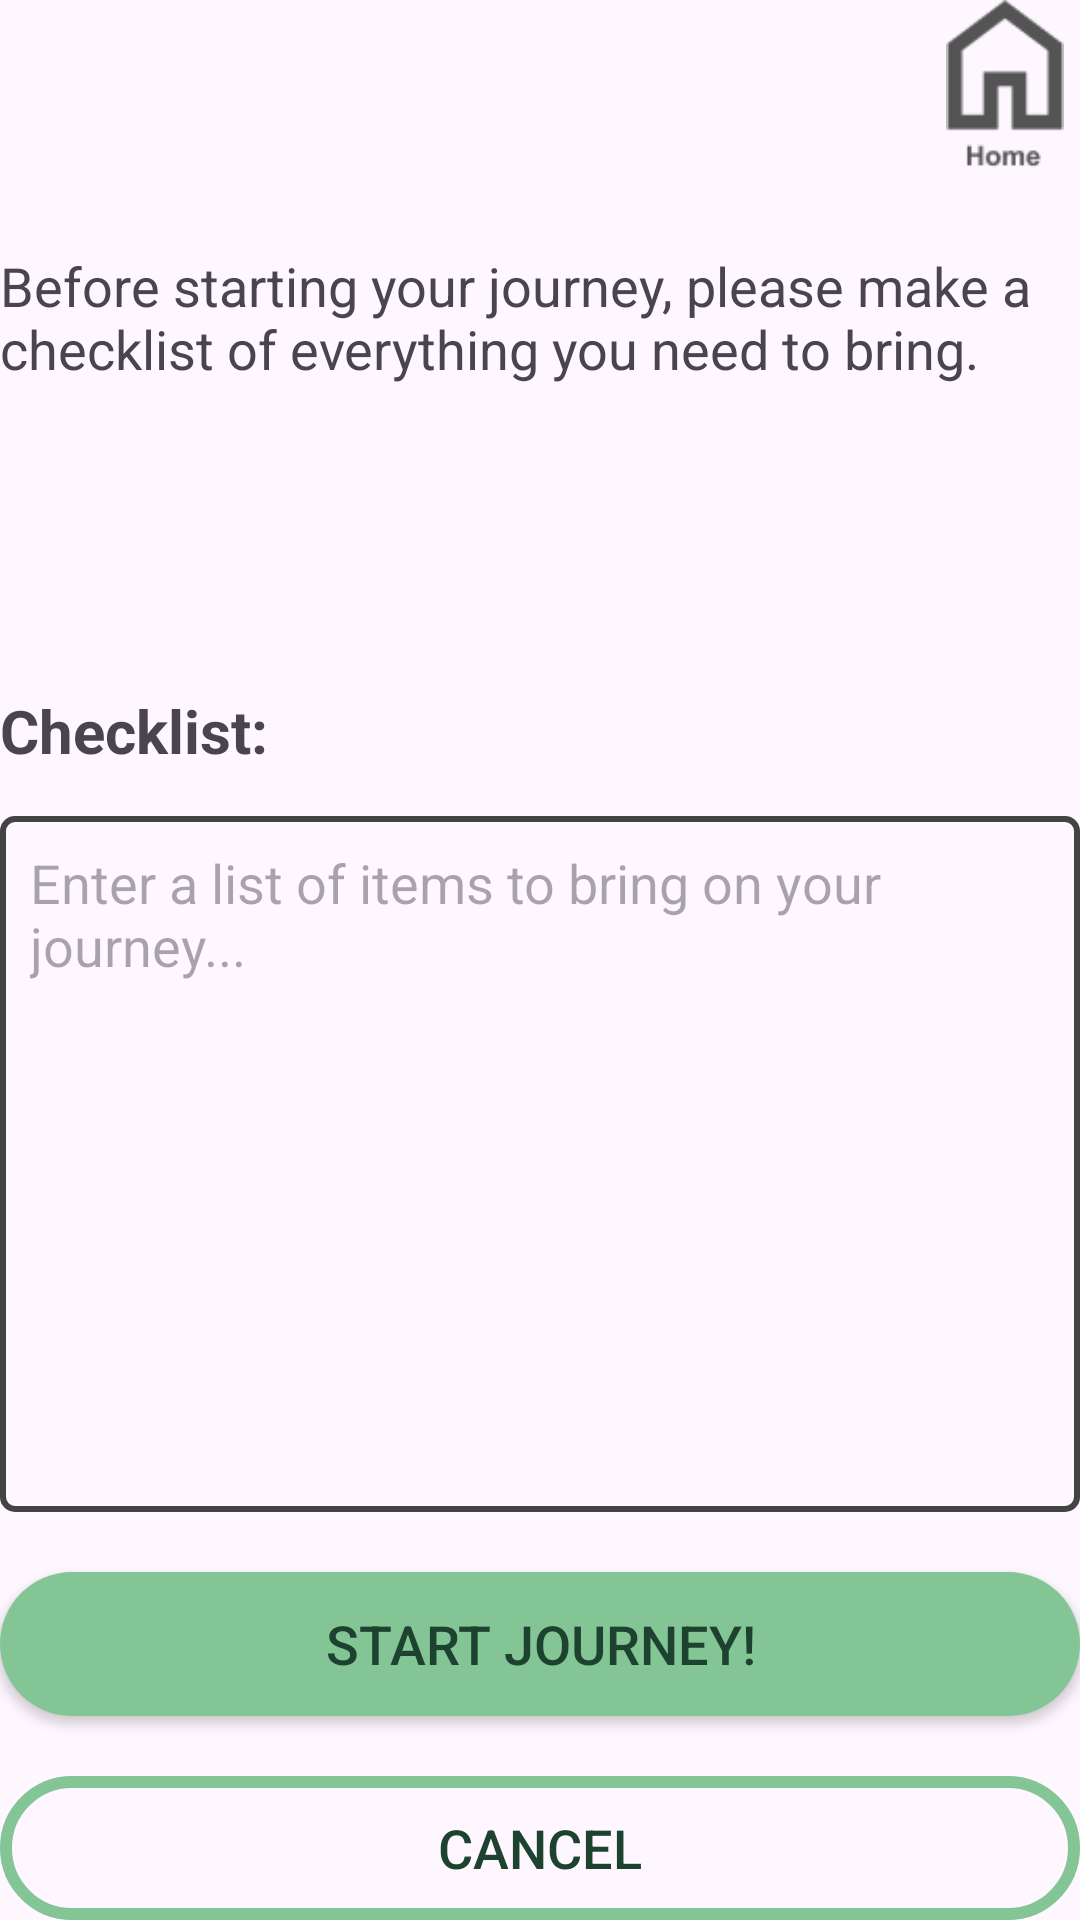

Write the Android layout XML for this screen, with the resource values it uses.
<!-- AndroidManifest.xml: application theme Theme.JourneyJournals -->
<!-- res/layout/activity_new_journey.xml -->
<?xml version="1.0" encoding="utf-8"?>
<LinearLayout xmlns:android="http://schemas.android.com/apk/res/android"
    xmlns:tools="http://schemas.android.com/tools"
    xmlns:app="http://schemas.android.com/apk/res-auto"
    android:id="@+id/activity_main"
    android:layout_width="match_parent"
    android:layout_height="wrap_content"
    android:layout_marginTop="20dp"
    android:layout_marginLeft="20dp"
    android:layout_marginRight="20dp"
    android:orientation="vertical">

    <LinearLayout
        android:layout_width="match_parent"
        android:layout_height="wrap_content"
        android:layout_weight="0.1"
        android:gravity="right"
        android:orientation="vertical">

        <ImageButton
            android:id="@+id/homeButton"
            android:layout_width="50dp"
            android:layout_height="60dp"
            android:text="Home"
            android:onClick="goHome"
            android:layout_marginBottom="20dp"
            android:src="@drawable/homelogo"
            android:background="@null"
            android:scaleType="fitCenter"
            />

    </LinearLayout>
    <LinearLayout
        android:orientation="horizontal"
        android:layout_width="match_parent"
        android:layout_height="0dp"
        android:layout_weight="4"
        android:layout_marginBottom="20dp"
        android:id="@+id/nameLayout">

        <TextView
            android:layout_width="wrap_content"
            android:layout_height="wrap_content"
            android:text="Before starting your journey, please make a checklist of everything you need to bring."
            android:id="@+id/journeyNameTextView"
            android:textSize="18sp"
            android:layout_marginBottom="10dp"
            android:gravity="left" />










    </LinearLayout>





























    <TextView
        android:id="@+id/checklistTextView"
        android:text="Checklist:"
        android:layout_width="match_parent"
        android:layout_height="wrap_content"
        android:textSize="20sp"
        android:textStyle="bold"
        android:layout_marginBottom="15dp"
        />

    <EditText
        android:id="@+id/checklistBoxTextView"
        android:layout_width="match_parent"
        android:layout_height="232dp"
        android:layout_marginBottom="20dp"
        android:background="@drawable/textbox_style"
        android:hint="Enter a list of items to bring on your journey..."
        android:padding="10dp"
        android:gravity="top"
        android:textSize="18sp" />

    <androidx.appcompat.widget.AppCompatButton
        android:id="@+id/startJourney"
        android:onClick="viewJourneyDetails"
        android:layout_width="match_parent"
        android:layout_height="wrap_content"
        android:text="Start Journey!"
        android:textColor="#1D422F"
        android:textSize="18sp"
        android:padding="10dp"
        android:background="@drawable/button_style"
        android:layout_marginBottom="20dp"
        />

    <androidx.appcompat.widget.AppCompatButton
        android:id="@+id/cancel"
        android:onClick="cancelButton"
        android:layout_width="match_parent"
        android:layout_height="wrap_content"
        android:text="Cancel"
        android:textColor="#1D422F"
        android:textSize="18sp"
        android:padding="10dp"
        android:background="@drawable/button2_style"
        />



</LinearLayout>
<!-- resources referenced by this layout -->
<resources>
  <!-- drawable button2_style (drawable) -->
  <?xml version="1.0" encoding="utf-8"?>
  <shape xmlns:android="http://schemas.android.com/apk/res/android">
      <solid android:color="@null" /> 
      <corners android:radius="50dp" /> 
      <stroke
          android:width="4dp"
          android:color="#84C596" /> 
      <padding
          android:bottom="10dp"
          android:left="10dp"
          android:right="10dp"
          android:top="10dp" />
  </shape>
  <!-- drawable button_style (drawable) -->
  <?xml version="1.0" encoding="utf-8"?>
  <shape xmlns:android="http://schemas.android.com/apk/res/android">
      <solid android:color="#84C596" /> 
      <corners android:radius="50dp" /> 
  
      <padding
          android:bottom="10dp"
          android:left="10dp"
          android:right="10dp"
          android:top="10dp" />
  </shape>
  <!-- drawable homelogo: png bitmap (drawable, 1144 bytes) -->
  <!-- drawable textbox_style (drawable) -->
  <?xml version="1.0" encoding="utf-8"?>
  <shape xmlns:android="http://schemas.android.com/apk/res/android">
      <solid android:color="@null" /> 
      <corners android:radius="4dp" /> 
      <stroke
          android:width="2dp"
          android:color="#434343" /> 
      <padding
          android:bottom="6dp"
          android:left="6dp"
          android:right="6dp"
          android:top="6dp" />
  </shape>
  <style name="Theme.JourneyJournals" parent="Base.Theme.JourneyJournals" />
  <style name="Base.Theme.JourneyJournals" parent="Theme.Material3.DayNight.NoActionBar">
          
          
      </style>
</resources>
